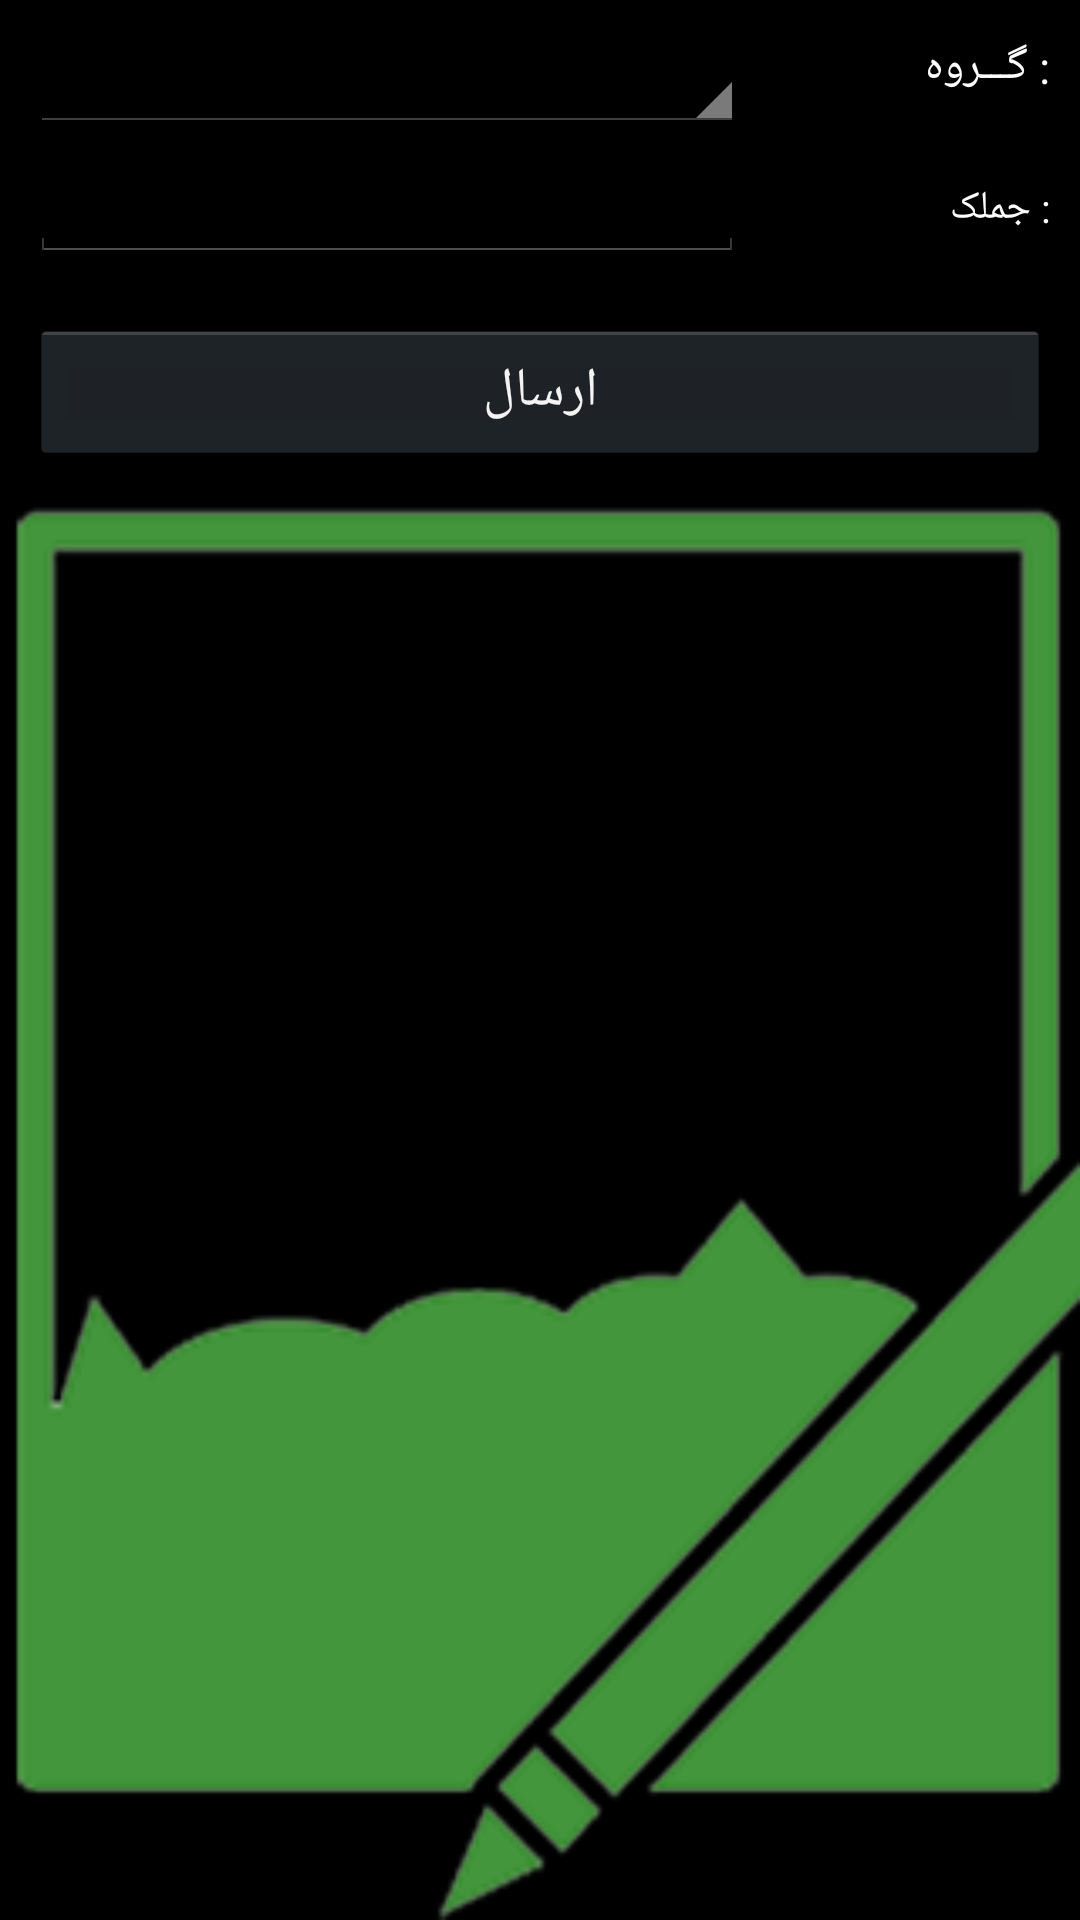

Here is an Android app screen rendered from its layout file. Give the layout XML and the strings, colors and styles it references.
<!-- AndroidManifest.xml: application theme android:Theme.Holo -->
<!-- res/layout/sendmessage.xml -->
<?xml version="1.0" encoding="utf-8"?>
<RelativeLayout xmlns:android="http://schemas.android.com/apk/res/android"
    android:layout_width="fill_parent"
    android:layout_height="fill_parent"
    android:background="@drawable/sendmessage"
    android:orientation="vertical" >

    <LinearLayout
        android:layout_width="fill_parent"
        android:layout_height="wrap_content"
        android:layout_below="@+id/UserName"
        android:layout_marginTop="10dip"
        android:orientation="vertical" >

        <LinearLayout
            android:layout_width="fill_parent"
            android:layout_height="wrap_content"
            android:paddingBottom="2dip"
            android:paddingLeft="10dip"
            android:paddingRight="10dip"
            android:paddingTop="2dip" >

            <Spinner
                android:id="@+id/sendmessage_spinner_categoryTitle"
                android:layout_width="0dip"
                android:layout_height="wrap_content"
                android:layout_weight="0.7"
                android:textSize="8sp" />

            <TextView
                android:layout_width="0dip"
                android:layout_height="wrap_content"
                android:layout_weight="0.3"
                android:text=": گـــروه "
                android:textColor="#ffffff"
                android:textSize="15dip" />
        </LinearLayout>

        <LinearLayout
            android:layout_width="fill_parent"
            android:layout_height="wrap_content"
            android:paddingBottom="2dip"
            android:paddingLeft="10dip"
            android:paddingRight="10dip"
            android:paddingTop="2dip" >

            <EditText
                android:id="@+id/sendmessage_edittext_Description"
                android:layout_width="0dip"
                android:layout_height="wrap_content"
                android:layout_weight="0.7" />

            <TextView
                android:layout_width="0dip"
                android:layout_height="wrap_content"
                android:layout_weight="0.3"
                android:text=": جملک"
                android:textColor="#ffffff"
                android:textSize="13dip" />
        </LinearLayout>

        <LinearLayout
            android:layout_width="fill_parent"
            android:layout_height="wrap_content"
            android:layout_marginTop="15dip"
            android:paddingBottom="2dip"
            android:paddingLeft="10dip"
            android:paddingRight="10dip"
            android:paddingTop="2dip" >

            <Button
                android:id="@+id/sendmessage_button_Send"
                android:layout_width="0dip"
                android:layout_height="wrap_content"
                android:layout_weight="0.5"
                android:text="ارسال" />
        </LinearLayout>
    </LinearLayout>

</RelativeLayout>
<!-- resources referenced by this layout -->
<resources>
  <!-- drawable sendmessage: png bitmap (drawable-mdpi, 34613 bytes) -->
</resources>
